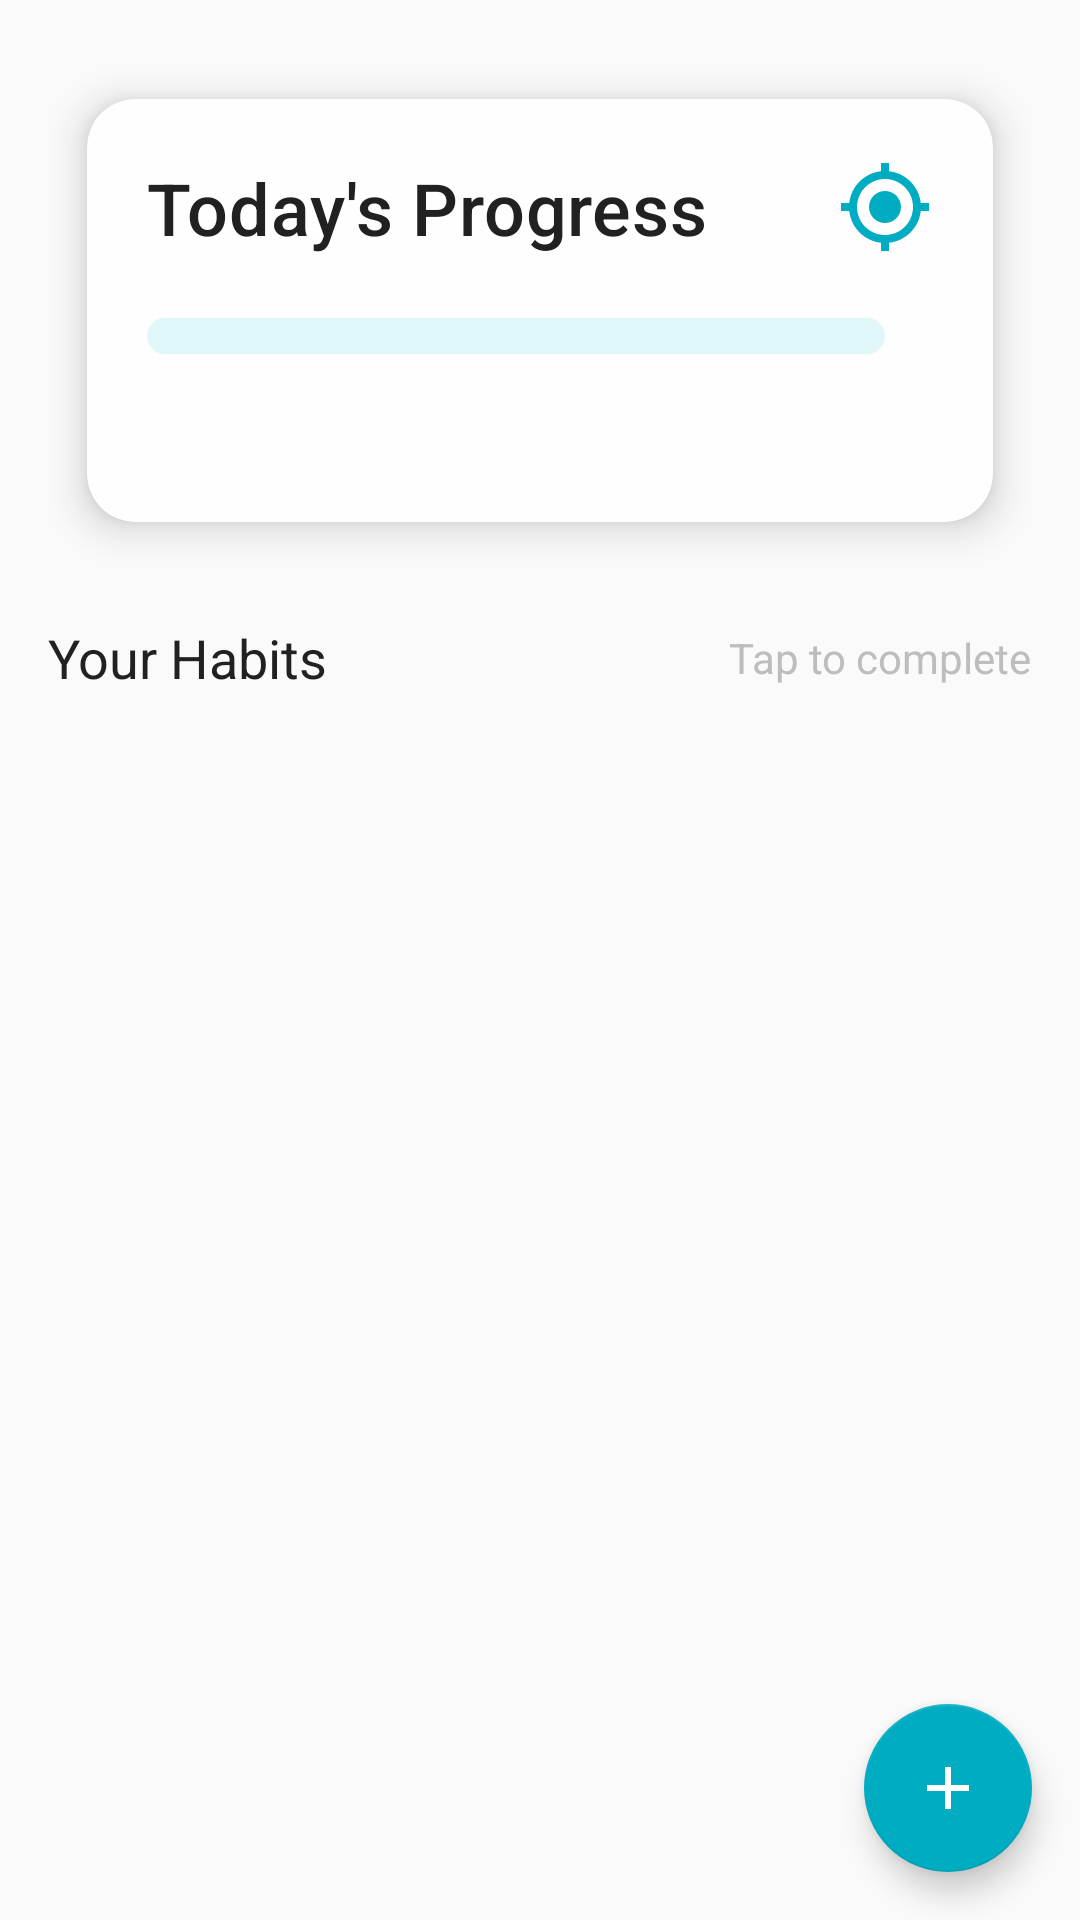

Reconstruct the res/layout file that produces this screen, plus the resources it refers to.
<!-- AndroidManifest.xml: application theme Theme.PersonalWellnessApp -->
<!-- res/layout/fragment_habit_tracker.xml -->
<?xml version="1.0" encoding="utf-8"?>
<androidx.coordinatorlayout.widget.CoordinatorLayout xmlns:android="http://schemas.android.com/apk/res/android"
    xmlns:app="http://schemas.android.com/apk/res-auto"
    xmlns:tools="http://schemas.android.com/tools"
    android:layout_width="match_parent"
    android:layout_height="match_parent"
    android:background="@color/primary_background">

    <androidx.core.widget.NestedScrollView
        android:layout_width="match_parent"
        android:layout_height="match_parent"
        android:fillViewport="true"
        android:paddingBottom="80dp"
        android:clipToPadding="false">

        <LinearLayout
            android:layout_width="match_parent"
            android:layout_height="wrap_content"
            android:orientation="vertical"
            android:padding="16dp">

            
            <com.google.android.material.card.MaterialCardView
                style="@style/WellnessCard"
                android:layout_width="match_parent"
                android:layout_height="wrap_content"
                android:layout_marginBottom="16dp">

                <LinearLayout
                    android:layout_width="match_parent"
                    android:layout_height="wrap_content"
                    android:orientation="vertical"
                    android:padding="20dp">

                    
                    <LinearLayout
                        android:layout_width="match_parent"
                        android:layout_height="wrap_content"
                        android:orientation="horizontal"
                        android:gravity="center_vertical"
                        android:layout_marginBottom="16dp">

                        <TextView
                            android:layout_width="0dp"
                            android:layout_height="wrap_content"
                            android:layout_weight="1"
                            android:text="Today's Progress"
                            style="@style/WellnessTextTitle" />

                        <ImageView
                            android:layout_width="32dp"
                            android:layout_height="32dp"
                            android:src="@drawable/ic_target"
                            android:tint="@color/wellness_primary"
                            tools:ignore="UseAppTint" />

                    </LinearLayout>

                    
                    <LinearLayout
                        android:layout_width="match_parent"
                        android:layout_height="wrap_content"
                        android:orientation="horizontal"
                        android:gravity="center_vertical"
                        android:layout_marginBottom="12dp">

                        <ProgressBar
                            android:id="@+id/progressBarDaily"
                            style="@style/WellnessProgressBar"
                            android:layout_width="0dp"
                            android:layout_height="12dp"
                            android:layout_weight="1"
                            android:layout_marginEnd="16dp"
                            android:max="100"
                            android:progress="0"
                            android:progressDrawable="@drawable/progress_bar_rounded" />

                        <TextView
                            android:id="@+id/textViewProgress"
                            style="@style/WellnessTextBody"
                            android:layout_width="wrap_content"
                            android:layout_height="wrap_content"
                            android:fontFamily="sans-serif-medium"
                            android:textColor="@color/wellness_primary"
                            tools:text="3/5 (60%)" />

                    </LinearLayout>

                    
                    <TextView
                        android:id="@+id/textViewMotivation"
                        style="@style/WellnessTextCaption"
                        android:layout_width="match_parent"
                        android:layout_height="wrap_content"
                        android:textStyle="italic"
                        android:textColor="@color/text_secondary"
                        tools:text="Keep going! You're doing great!" />

                </LinearLayout>

            </com.google.android.material.card.MaterialCardView>

            
            <LinearLayout
                android:layout_width="match_parent"
                android:layout_height="wrap_content"
                android:orientation="horizontal"
                android:gravity="center_vertical"
                android:layout_marginBottom="12dp">

                <TextView
                    style="@style/WellnessTextSubtitle"
                    android:layout_width="0dp"
                    android:layout_height="wrap_content"
                    android:layout_weight="1"
                    android:text="Your Habits"
                    android:textColor="@color/text_primary" />

                <TextView
                    style="@style/WellnessTextCaption"
                    android:layout_width="wrap_content"
                    android:layout_height="wrap_content"
                    android:text="Tap to complete"
                    android:textColor="@color/text_hint" />

            </LinearLayout>

            
            <androidx.recyclerview.widget.RecyclerView
                android:id="@+id/recyclerViewHabits"
                android:layout_width="match_parent"
                android:layout_height="wrap_content"
                android:nestedScrollingEnabled="false"
                tools:listitem="@layout/item_habit" />

            
            <LinearLayout
                android:id="@+id/textViewEmptyState"
                android:layout_width="match_parent"
                android:layout_height="wrap_content"
                android:orientation="vertical"
                android:gravity="center"
                android:padding="32dp"
                android:visibility="gone"
                tools:visibility="visible">

                <ImageView
                    android:layout_width="120dp"
                    android:layout_height="120dp"
                    android:src="@drawable/ic_habit_empty"
                    android:tint="@color/text_hint"
                    android:layout_marginBottom="16dp"
                    tools:ignore="UseAppTint" />

                <TextView
                    style="@style/WellnessTextSubtitle"
                    android:layout_width="wrap_content"
                    android:layout_height="wrap_content"
                    android:text="No habits yet"
                    android:textColor="@color/text_secondary"
                    android:layout_marginBottom="8dp" />

                <TextView
                    style="@style/WellnessTextBody"
                    android:layout_width="wrap_content"
                    android:layout_height="wrap_content"
                    android:text="Start building healthy habits today!\nTap the + button to add your first habit."
                    android:textColor="@color/text_hint"
                    android:textAlignment="center"
                    android:lineSpacingExtra="2dp" />

            </LinearLayout>

        </LinearLayout>

    </androidx.core.widget.NestedScrollView>

    
    <com.google.android.material.floatingactionbutton.FloatingActionButton
        android:id="@+id/fabAddHabit"
        style="@style/WellnessFAB"
        android:layout_width="wrap_content"
        android:layout_height="wrap_content"
        android:layout_gravity="bottom|end"
        android:layout_marginEnd="16dp"
        android:layout_marginBottom="16dp"
        android:contentDescription="Add new habit"
        app:srcCompat="@drawable/ic_add" />

</androidx.coordinatorlayout.widget.CoordinatorLayout>
<!-- res/layout/item_habit.xml (included above) -->
<?xml version="1.0" encoding="utf-8"?>
<com.google.android.material.card.MaterialCardView xmlns:android="http://schemas.android.com/apk/res/android"
    xmlns:app="http://schemas.android.com/apk/res-auto"
    xmlns:tools="http://schemas.android.com/tools"
    style="@style/WellnessCard.Flat"
    android:layout_width="match_parent"
    android:layout_height="wrap_content"
    android:layout_marginVertical="4dp"
    android:layout_marginHorizontal="0dp"
    android:clickable="true"
    android:focusable="true"
    android:foreground="?attr/selectableItemBackground">

    <androidx.constraintlayout.widget.ConstraintLayout
        android:layout_width="match_parent"
        android:layout_height="wrap_content"
        android:padding="16dp">

        
        <CheckBox
            android:id="@+id/checkBoxCompleted"
            style="@style/WellnessCheckbox"
            android:layout_width="wrap_content"
            android:layout_height="wrap_content"
            android:layout_marginEnd="12dp"
            android:contentDescription="Mark habit as completed"
            app:layout_constraintStart_toStartOf="parent"
            app:layout_constraintTop_toTopOf="parent" />

        
        <LinearLayout
            android:id="@+id/contentContainer"
            android:layout_width="0dp"
            android:layout_height="wrap_content"
            android:layout_marginEnd="8dp"
            android:orientation="vertical"
            app:layout_constraintEnd_toStartOf="@+id/actionButtonsContainer"
            app:layout_constraintStart_toEndOf="@+id/checkBoxCompleted"
            app:layout_constraintTop_toTopOf="parent">

            
            <TextView
                android:id="@+id/textViewTitle"
                style="@style/WellnessTextBody"
                android:layout_width="match_parent"
                android:layout_height="wrap_content"
                android:fontFamily="sans-serif-medium"
                android:textColor="@color/text_primary"
                tools:text="Drink 8 glasses of water" />

            
            <TextView
                android:id="@+id/textViewDescription"
                style="@style/WellnessTextCaption"
                android:layout_width="match_parent"
                android:layout_height="wrap_content"
                android:layout_marginTop="4dp"
                android:textColor="@color/text_secondary"
                android:visibility="gone"
                tools:text="Stay hydrated throughout the day"
                tools:visibility="visible" />

            
            <LinearLayout
                android:id="@+id/streakContainer"
                android:layout_width="wrap_content"
                android:layout_height="wrap_content"
                android:layout_marginTop="8dp"
                android:background="@drawable/bg_streak_badge"
                android:gravity="center_vertical"
                android:orientation="horizontal"
                android:paddingHorizontal="8dp"
                android:paddingVertical="4dp"
                android:visibility="gone"
                tools:visibility="visible">

                <TextView
                    android:id="@+id/textViewStreak"
                    style="@style/WellnessTextCaption"
                    android:layout_width="wrap_content"
                    android:layout_height="wrap_content"
                    android:fontFamily="sans-serif-medium"
                    android:textColor="@color/accent_success"
                    tools:text="🔥 5 day streak" />

            </LinearLayout>

        </LinearLayout>

        
        <LinearLayout
            android:id="@+id/actionButtonsContainer"
            android:layout_width="wrap_content"
            android:layout_height="wrap_content"
            android:orientation="horizontal"
            app:layout_constraintEnd_toEndOf="parent"
            app:layout_constraintTop_toTopOf="parent">

            <ImageButton
                android:id="@+id/buttonEdit"
                android:layout_width="40dp"
                android:layout_height="40dp"
                android:layout_marginEnd="4dp"
                android:background="?attr/selectableItemBackgroundBorderless"
                android:contentDescription="Edit habit"
                android:padding="8dp"
                android:src="@drawable/ic_edit"
                android:tint="@color/wellness_secondary"
                tools:ignore="UseAppTint" />

            <ImageButton
                android:id="@+id/buttonDelete"
                android:layout_width="40dp"
                android:layout_height="40dp"
                android:background="?attr/selectableItemBackgroundBorderless"
                android:contentDescription="Delete habit"
                android:padding="8dp"
                android:src="@drawable/ic_delete"
                android:tint="@color/accent_error"
                tools:ignore="UseAppTint" />

        </LinearLayout>

        
        <View
            android:id="@+id/completedIndicator"
            android:layout_width="4dp"
            android:layout_height="0dp"
            android:background="@color/accent_success"
            android:visibility="gone"
            app:layout_constraintBottom_toBottomOf="parent"
            app:layout_constraintStart_toStartOf="parent"
            app:layout_constraintTop_toTopOf="parent"
            tools:visibility="visible" />

    </androidx.constraintlayout.widget.ConstraintLayout>

</com.google.android.material.card.MaterialCardView>
<!-- resources referenced by this layout -->
<resources>
  <color name="accent_error">#EF5350</color>
  <color name="accent_success">#66BB6A</color>
  <color name="primary_background">#FAFAFA</color>
  <color name="text_hint">#BDBDBD</color>
  <color name="text_primary">#212121</color>
  <color name="text_secondary">#616161</color>
  <color name="wellness_primary">#00ACC1</color>
  <color name="wellness_secondary">#80DEEA</color>
  <!-- drawable bg_streak_badge (drawable) -->
  <?xml version="1.0" encoding="utf-8"?>
  <shape xmlns:android="http://schemas.android.com/apk/res/android"
      android:shape="rectangle">
      <solid android:color="@color/accent_success" />
      <corners android:radius="12dp" />
  </shape>
  <!-- drawable ic_add (drawable) -->
  <vector xmlns:android="http://schemas.android.com/apk/res/android"
      android:width="24dp"
      android:height="24dp"
      android:viewportWidth="24"
      android:viewportHeight="24"
      android:tint="?attr/colorOnSurface">
      <path
          android:fillColor="@android:color/white"
          android:pathData="M19,13h-6v6h-2v-6H5v-2h6V5h2v6h6v2z"/>
  </vector>
  <style name="WellnessCard" parent="Widget.MaterialComponents.CardView">
          <item name="cardBackgroundColor">@color/surface_card</item>
          <item name="cardElevation">8dp</item>
          <item name="cardCornerRadius">16dp</item>
          <item name="cardUseCompatPadding">true</item>
          <item name="rippleColor">@color/ripple_primary</item>
      </style>
  <style name="WellnessCard.Flat">
          <item name="cardElevation">2dp</item>
      </style>
  <style name="WellnessCheckbox" parent="Widget.MaterialComponents.CompoundButton.CheckBox">
          <item name="colorPrimary">@color/wellness_primary</item>
          <item name="colorOnPrimary">@color/text_white</item>
      </style>
  <style name="WellnessFAB" parent="Widget.MaterialComponents.FloatingActionButton">
          <item name="backgroundTint">@color/wellness_primary</item>
          <item name="tint">@color/text_white</item>
          <item name="rippleColor">@color/ripple_primary</item>
      </style>
  <style name="WellnessProgressBar" parent="Widget.AppCompat.ProgressBar.Horizontal">
          <item name="android:progressTint">@color/wellness_primary</item>
          <item name="android:progressBackgroundTint">@color/progress_background</item>
          <item name="android:minHeight">8dp</item>
      </style>
  <style name="WellnessTextBody">
          <item name="android:textSize">16sp</item>
          <item name="android:textColor">@color/text_primary</item>
          <item name="android:fontFamily">sans-serif</item>
          <item name="android:lineSpacingExtra">2dp</item>
      </style>
  <style name="WellnessTextCaption">
          <item name="android:textSize">14sp</item>
          <item name="android:textColor">@color/text_secondary</item>
          <item name="android:fontFamily">sans-serif</item>
      </style>
  <style name="WellnessTextSubtitle">
          <item name="android:textSize">18sp</item>
          <item name="android:textColor">@color/text_secondary</item>
          <item name="android:fontFamily">sans-serif</item>
      </style>
  <style name="WellnessTextTitle">
          <item name="android:textSize">24sp</item>
          <item name="android:textColor">@color/text_primary</item>
          <item name="android:fontFamily">sans-serif-medium</item>
          <item name="android:letterSpacing">0.01</item>
      </style>
  <color name="progress_background">#E0F7FA</color>
  <color name="surface_card">#FEFEFE</color>
  <color name="ripple_primary">#2000ACC1</color>
  <color name="text_white">#FFFFFF</color>
  <color name="wellness_primary_dark">#00838F</color>
  <color name="surface_white">#FFFFFF</color>
</resources>
